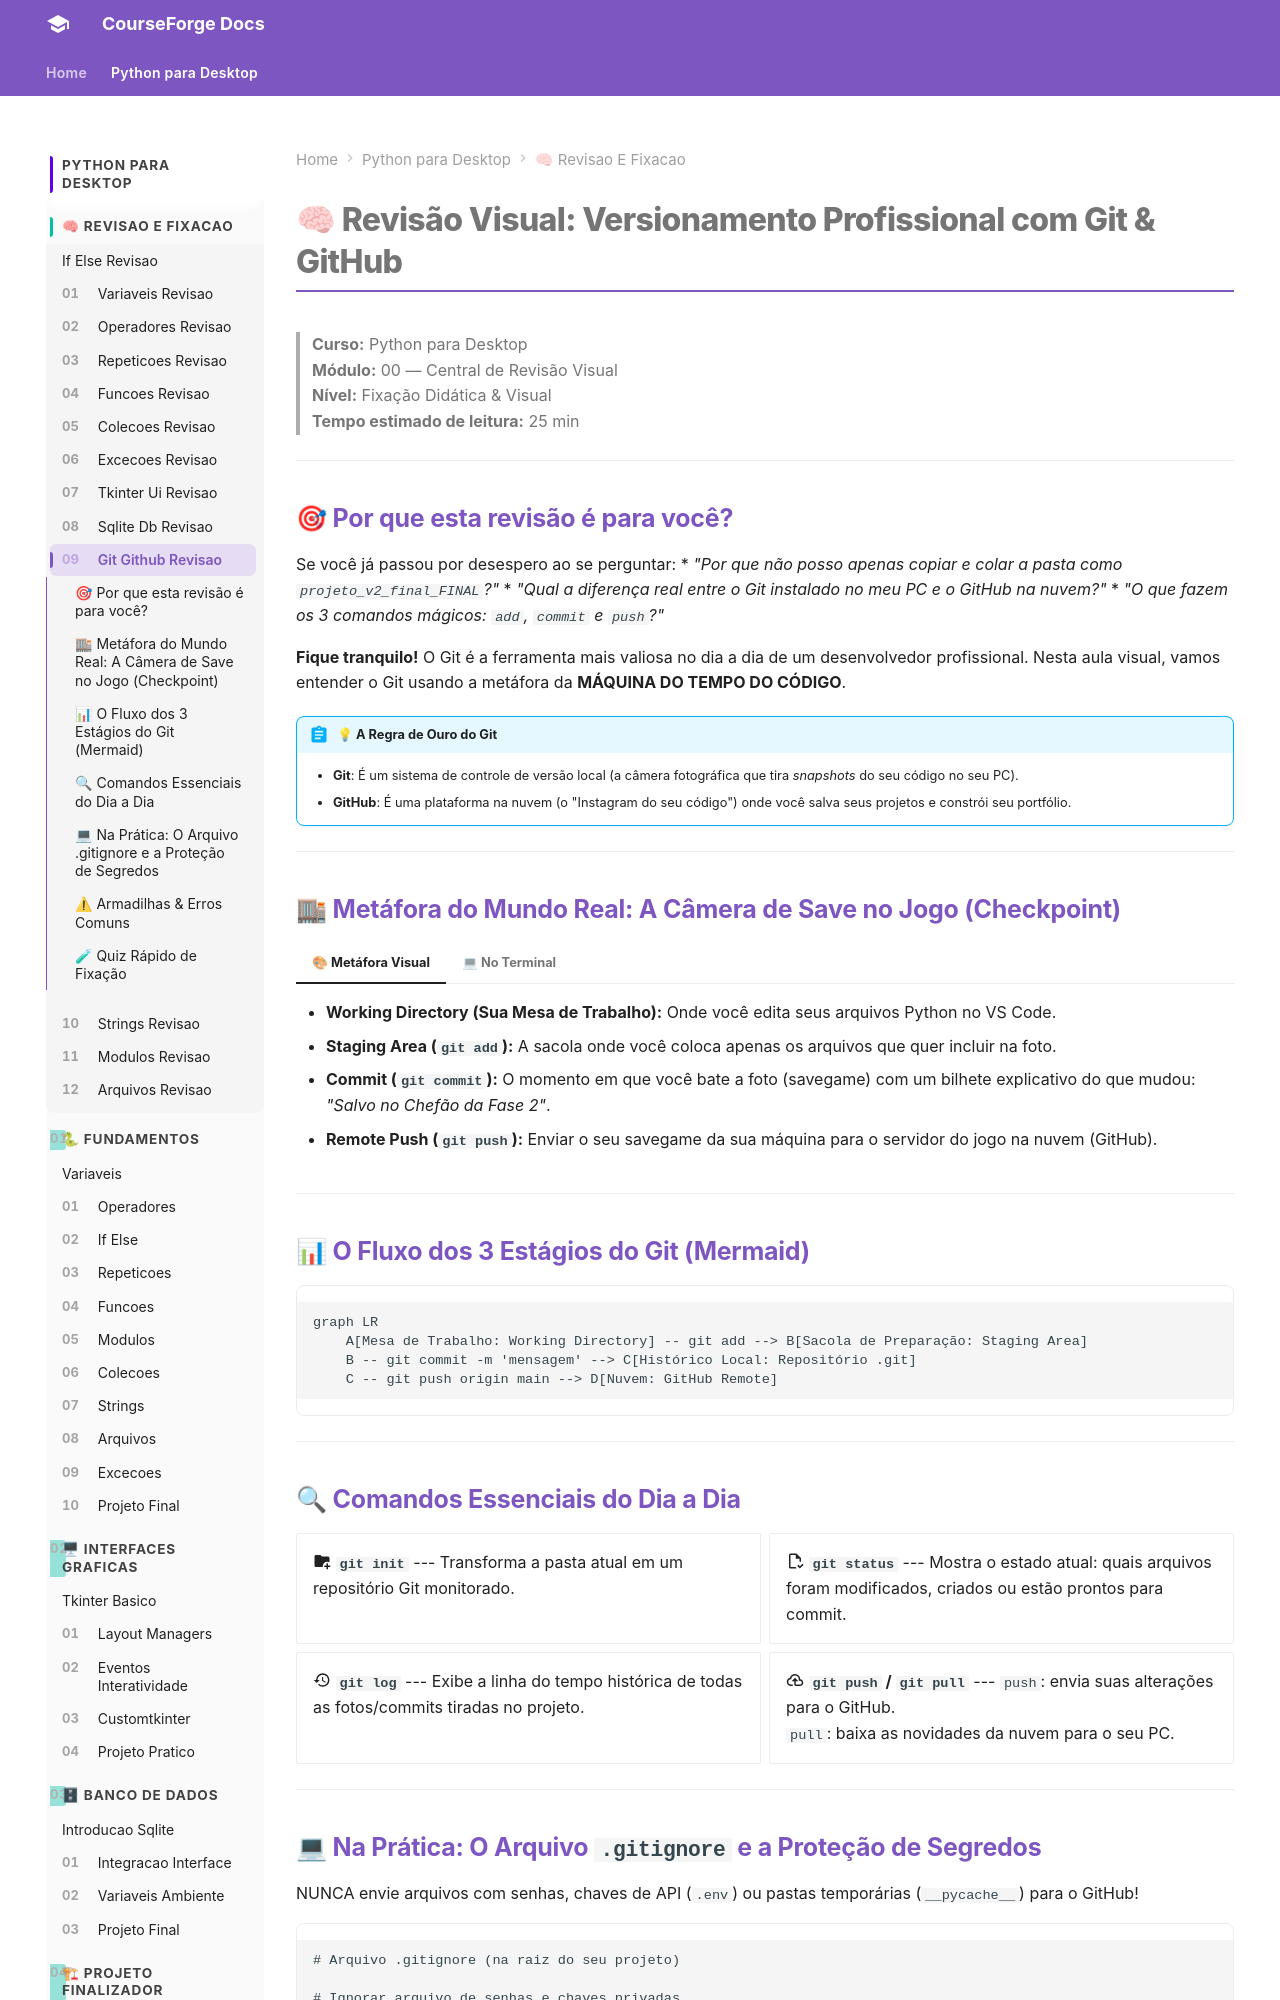

repository: ZecaBigodinho/curso-python · page: python_para_desktop/modulo_00_revisao_e_fixacao/10_git_github_revisao/index.html · generator: mkdocs

# 🧠 Revisão Visual: Versionamento Profissional com Git & GitHub

> **Curso:** Python para Desktop  
> **Módulo:** 00 — Central de Revisão Visual  
> **Nível:** Fixação Didática & Visual  
> **Tempo estimado de leitura:** 25 min  

---

## 🎯 Por que esta revisão é para você?

Se você já passou por desespero ao se perguntar:
* *"Por que não posso apenas copiar e colar a pasta como `projeto_v2_final_FINAL`?"*
* *"Qual a diferença real entre o Git instalado no meu PC e o GitHub na nuvem?"*
* *"O que fazem os 3 comandos mágicos: `add`, `commit` e `push`?"*

**Fique tranquilo!** O Git é a ferramenta mais valiosa no dia a dia de um desenvolvedor profissional. Nesta aula visual, vamos entender o Git usando a metáfora da **MÁQUINA DO TEMPO DO CÓDIGO**.

!!! abstract "💡 A Regra de Ouro do Git"
    - **Git**: É um sistema de controle de versão local (a câmera fotográfica que tira *snapshots* do seu código no seu PC).
    - **GitHub**: É uma plataforma na nuvem (o "Instagram do seu código") onde você salva seus projetos e constrói seu portfólio.

---

## 🏬 Metáfora do Mundo Real: A Câmera de Save no Jogo (Checkpoint)

=== "🎨 Metáfora Visual"
    - **Working Directory (Sua Mesa de Trabalho):** Onde você edita seus arquivos Python no VS Code.
    - **Staging Area (`git add`):** A sacola onde você coloca apenas os arquivos que quer incluir na foto.
    - **Commit (`git commit`):** O momento em que você bate a foto (savegame) com um bilhete explicativo do que mudou: *"Salvo no Chefão da Fase 2"*.
    - **Remote Push (`git push`):** Enviar o seu savegame da sua máquina para o servidor do jogo na nuvem (GitHub).

=== "💻 No Terminal"
    ```bash
    # 1. Colocar o arquivo alterado na sacola (Staging)
    git add main.py

    # 2. Bater a foto com mensagem descritiva (Commit)
    git commit -m "feat: adiciona tela de login e validacao de senha"

    # 3. Enviar para a nuvem no GitHub (Push)
    git push origin main
    ```

---

## 📊 O Fluxo dos 3 Estágios do Git (Mermaid)

```mermaid
graph LR
    A[Mesa de Trabalho: Working Directory] -- git add --> B[Sacola de Preparação: Staging Area]
    B -- git commit -m 'mensagem' --> C[Histórico Local: Repositório .git]
    C -- git push origin main --> D[Nuvem: GitHub Remote]
```

---

## 🔍 Comandos Essenciais do Dia a Dia

<div class="grid cards" markdown>

-   :material-folder-plus: **`git init`**
    ---
    Transforma a pasta atual em um repositório Git monitorado.

-   :material-file-check-outline: **`git status`**
    ---
    Mostra o estado atual: quais arquivos foram modificados, criados ou estão prontos para commit.

-   :material-history: **`git log`**
    ---
    Exibe a linha do tempo histórica de todas as fotos/commits tiradas no projeto.

-   :material-cloud-upload-outline: **`git push` / `git pull`**
    ---
    `push`: envia suas alterações para o GitHub.  
    `pull`: baixa as novidades da nuvem para o seu PC.

</div>

---
